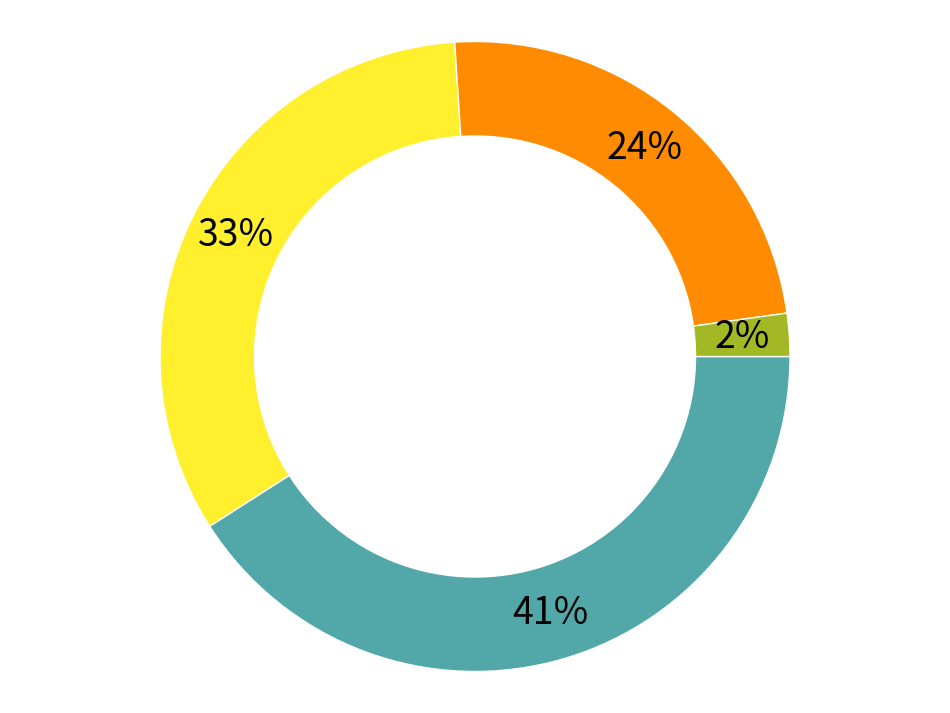

Recreate this plot in Python.
import matplotlib.pyplot as plt
import matplotlib.image as mpimg
from matplotlib.offsetbox import TextArea, DrawingArea, OffsetImage, AnnotationBbox

# MAKE FIGURE & AXIS
fig = plt.figure(figsize=(12,9))

######SERVICE######
Energies2 = 'Electricity','Fuel Oil','Gasoil','LPG'
Generation2 = [40.9, 33, 23.8, 2.2]
Colors2 = ['#52A8A8', '#FFEF2C','#ff8c00','#A3B825']
explode2 = (0.001, 0.01, 0.01)

# GENERATE PIE CHART
pie1 = plt.pie(x=Generation2, labels=Energies2, labeldistance=None, colors=Colors2,
        #explode=explode2,
        pctdistance=0.85,
        autopct='%1.0f%%', shadow=False, startangle=-0, counterclock=False, frame=False,
        wedgeprops = { 'linewidth' : 1, 'edgecolor' : 'white' },
        textprops = {'fontsize': 27, 'color': 'black'}
        #center=(1.2,1.2)
        )

# add a circle at the center to transform it in a donut chart
my_circle2 = plt.Circle((0,0), 0.7, color='white')
p = plt.gcf()
p.gca().add_artist(my_circle2)

plt.axis('equal')

# ADD A IMAGE
#logo = mpimg.imread('Tutorial.png')
#imagebox = OffsetImage(logo, zoom=0.05)
#ab = AnnotationBbox(imagebox, (0.1, 0.1))
#ax2.add_artist(ab)

#plt.grid()

#plt.draw()


#print(plt.get_fignums())
plt.savefig('RingChart_Insdustry2020.png', transparent=True, dpi=300)
plt.show()